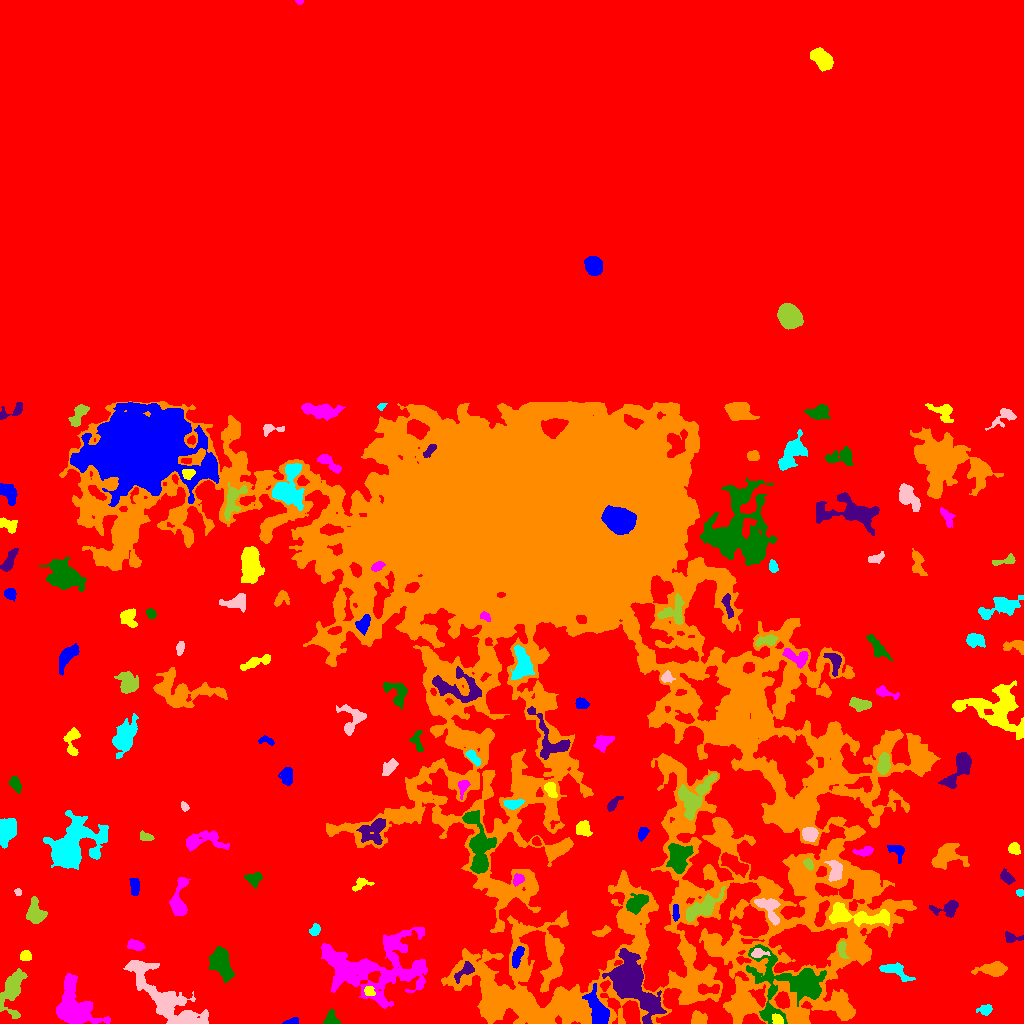

Data behind this chart, as committed beside it:
ID, X, Y, A, B, theta, total_flux, mu_max, mu_median, mu_mean, R_fwhm, R_e, R10, R90, x_start, x_end, y_start, y_end, area, greylevel
0, 498, 345, 320.9, 233.2, 0.08266, 9517332, 35.0, 12.0, 11.48, 322.4, 254.1, 105.6, 366.6, 0, 1023, 0, 1023, 828751, 11.48
1, 292, 1.608, 3.229, 1.437, 0.1232, 296.0, 11.0, 3.0, 3.524, 2.459, 2.459, 0.7979, 4.029, 282, 298, 0, 6, 84, 28.52
2, 778.1, 3.178, 3.024, 2.087, -0.714, 275.0, 6.0, 2.0, 2.57, 4.029, 3.038, 1.128, 4.687, 772, 783, 0, 10, 107, 34.57
3, 73.71, 16.88, 12.7, 8.232, -1.166, 7908, 16.0, 7.0, 6.771, 12.49, 10.59, 4.146, 16.45, 56, 110, 0, 50, 1168, 31.77
4, 331.4, 5.245, 4.038, 3.273, -1.432, 379.0, 6.0, 2.0, 2.369, 4.618, 3.742, 1.493, 5.863, 323, 340, 0, 14, 160, 27.37
5, 629.4, 44.24, 11.95, 6.526, -1.002, 35219, 131.0, 8.0, 20.21, 7.269, 8.058, 3.038, 17.06, 602, 666, 0, 75, 1743, 45.21
6, 698.2, 3.893, 3.568, 3.082, -0.01533, 906.0, 15.0, 4.0, 4.871, 3.432, 3.827, 1.382, 6.358, 691, 707, 0, 13, 186, 26.87
7, 986.1, 13.9, 3.446, 2.385, 0.2468, 544.0, 10.0, 3.0, 4.121, 4.146, 3.29, 1.262, 5.499, 976, 992, 8, 19, 132, 28.12
8, 163.7, 26.36, 26.08, 7.687, -0.7712, 7939, 11.0, 4.0, 4.771, 13.41, 12.85, 5.078, 20.3, 123, 208, 0, 63, 1664, 27.77
9, 11.2, 32.48, 11.57, 5.041, 1.214, 2549, 17.0, 4.0, 4.085, 2.459, 7.356, 2.585, 11.75, 0, 27, 5, 55, 624, 28.08
10, 709, 34.18, 6.256, 2.246, 0.05422, 520.0, 7.0, 3.0, 2.751, 4.297, 4.107, 1.596, 6.507, 698, 719, 29, 40, 189, 30.75
11, 597.9, 13.27, 9.705, 4.114, -1.183, 1860, 8.0, 3.5, 3.577, 9.097, 7.269, 2.877, 11.35, 582, 609, 0, 40, 520, 29.58
12, 369.3, 32.38, 2.689, 2.296, -0.5325, 340.0, 7.0, 3.0, 3.434, 3.868, 3.141, 1.262, 4.918, 364, 375, 28, 37, 99, 32.43
13, 373.4, 55.86, 28.99, 16.6, 0.05466, 13671, 11.0, 4.0, 4.337, 14.45, 18.62, 7.001, 28.52, 321, 427, 15, 96, 3152, 28.34
14, 789.1, 40.29, 20.32, 16.48, -0.156, 8232, 16.0, 4.0, 4.412, 8.5, 12.9, 4.442, 21.25, 746, 826, 0, 79, 1866, 29.41
15, 465.3, 53.01, 6.161, 2.771, 0.7397, 459.0, 5.0, 2.0, 2.354, 4.983, 4.297, 1.693, 6.864, 454, 474, 40, 62, 195, 30.35
16, 993.7, 54.63, 6.843, 2.937, 0.03292, 1069, 10.0, 3.0, 3.099, 5.232, 5.14, 1.954, 8.406, 971, 1007, 47, 62, 345, 30.1
17, 894.5, 53.08, 8.197, 3.069, -0.4205, 1033, 9.0, 3.0, 3.514, 5.382, 5.293, 2.034, 8.387, 879, 915, 42, 61, 294, 28.51
18, 757.4, 69.94, 3.19, 2.212, 0.1983, 257.0, 6.0, 2.0, 2.056, 3.7, 2.932, 1.128, 4.754, 751, 770, 66, 75, 125, 33.06
19, 841.9, 75.29, 3.999, 1.884, -1.479, 456.0, 10.0, 2.5, 3.403, 3.523, 3.038, 1.128, 5.232, 838, 849, 65, 82, 134, 31.4
20, 949.1, 50.46, 12.82, 3.162, -1.561, 1196, 8.0, 3.0, 2.903, 7.159, 6.05, 2.257, 9.558, 944, 959, 17, 78, 412, 27.9
21, 516.6, 65.91, 5.551, 2.218, 1.191, 541.0, 6.0, 3.0, 2.893, 5.971, 4.37, 1.693, 6.676, 512, 524, 55, 77, 187, 30.89
22, 25.59, 67.35, 2.885, 2.667, 0.2025, 410.0, 6.0, 4.0, 3.628, 5.293, 3.613, 1.382, 5.352, 20, 31, 63, 73, 113, 30.63
23, 135, 78.24, 4.226, 2.242, -0.2519, 545.0, 6.0, 4.0, 3.428, 5.997, 4.029, 1.693, 5.997, 127, 145, 73, 84, 159, 26.43
24, 220.4, 62.44, 6.771, 4.177, -1.188, 5752, 38.0, 7.0, 10.4, 5.698, 5.89, 2.257, 10.62, 209, 234, 41, 77, 553, 36.4
25, 1012, 85.6, 4.639, 2.36, -0.1098, 361.0, 6.0, 2.0, 2.694, 4.478, 3.385, 1.382, 5.499, 1005, 1023, 81, 92, 134, 30.69
26, 602.5, 91.86, 4.935, 1.822, 0.3147, 389.0, 8.0, 3.0, 3.039, 4.068, 3.568, 1.262, 5.499, 592, 611, 87, 98, 128, 28.04
27, 315.4, 93.1, 2.754, 2.046, 0.7805, 277.0, 6.0, 2.0, 2.518, 4.107, 2.985, 1.128, 4.687, 309, 320, 88, 100, 110, 31.52
28, 768.8, 115.1, 8.494, 4.366, -0.9091, 833.0, 6.0, 2.0, 2.38, 6.817, 5.67, 2.185, 8.849, 754, 780, 98, 125, 350, 30.38
29, 35.89, 111.5, 6.658, 4.188, -1.308, 1373, 9.0, 4.0, 4.003, 6.333, 5.944, 2.394, 9.045, 26, 47, 100, 127, 343, 29
30, 345.5, 106, 2.849, 2.543, 1.412, 364.0, 6.0, 3.0, 2.866, 4.787, 3.478, 1.382, 5.352, 340, 351, 100, 112, 127, 32.87
31, 675.5, 109.6, 3.692, 1.25, 1.568, 282.0, 7.0, 2.0, 2.765, 3.385, 2.646, 1.128, 4.222, 672, 679, 102, 119, 102, 31.76
32, 858.9, 107.7, 18.27, 4.294, -0.1128, 2645, 9.0, 3.0, 3.56, 8.74, 8.292, 3.29, 13.39, 829, 889, 97, 121, 743, 31.56
33, 179.1, 123.7, 11.86, 3.536, 1.447, 1176, 8.0, 2.0, 2.897, 6.531, 5.917, 2.185, 9.591, 169, 190, 108, 146, 406, 29.9
34, 636.7, 120.1, 5.785, 3.535, 0.6334, 1317, 9.0, 4.0, 4.116, 6.817, 5.499, 2.185, 8.519, 626, 648, 109, 130, 320, 33.12
35, 947.6, 114.6, 7.294, 3.797, 0.09703, 618.0, 5.0, 2.0, 2.341, 5.836, 5.202, 2.185, 7.999, 929, 958, 106, 123, 264, 27.34
36, 539.2, 455.3, 150.6, 97.35, -0.9167, 2053268, 121.0, 7.0, 13.98, 36.22, 83.53, 28.4, 173.5, 59, 940, 0, 622, 146874, 33.98
37, 1020, 130.9, 1.863, 1.587, -0.1043, 209.0, 8.0, 4.0, 3.87, 3.141, 2.257, 0.7979, 3.432, 1016, 1023, 127, 134, 54, 30.87
38, 18.07, 131.1, 1.988, 1.638, -1.277, 193.0, 6.0, 4.0, 3.86, 3.523, 2.326, 0.9772, 3.478, 14, 21, 128, 135, 50, 28.86
39, 701.6, 115.3, 9.828, 3.725, 0.5522, 2623, 13.0, 4.0, 5.044, 6.531, 6.723, 2.646, 11.1, 686, 725, 101, 137, 520, 30.04
40, 434.1, 132.2, 7.993, 2.363, -0.3554, 408.0, 6.0, 2.0, 2.488, 4.918, 4.107, 1.493, 6.283, 423, 446, 126, 140, 164, 28.49
41, 134.4, 137.7, 4.653, 2.302, -1.494, 511.0, 7.0, 3.0, 3.214, 4.549, 4.107, 1.596, 6.257, 129, 139, 128, 145, 159, 30.21
42, 360.6, 139, 5.332, 2.657, 0.4288, 388.0, 6.0, 2.5, 2.622, 4.853, 3.785, 1.382, 5.863, 352, 374, 132, 146, 148, 29.62
43, 518.3, 144, 2.641, 2.135, 0.6794, 253.0, 6.0, 2.0, 2.219, 3.868, 2.985, 1.128, 4.72, 513, 524, 137, 150, 114, 30.22
44, 254.4, 144.7, 3.599, 3.001, 0.3436, 453.0, 6.0, 3.0, 2.545, 5.352, 3.909, 1.493, 5.971, 244, 262, 135, 151, 178, 29.54
45, 1008, 145, 3.953, 2.308, -0.8056, 377.0, 11.0, 2.0, 2.565, 1.693, 3.432, 0.9772, 5.809, 1000, 1015, 139, 155, 147, 28.56
46, 799.4, 141.3, 6.479, 2.216, -0.7485, 813.0, 11.0, 3.0, 3.489, 3.478, 4.297, 1.493, 7.203, 791, 814, 128, 150, 233, 31.49
47, 69.55, 175.3, 13.14, 8.538, 0.6708, 15559, 46.0, 5.0, 8.911, 7.979, 9.009, 3.338, 19.02, 43, 108, 154, 213, 1746, 33.91
48, 834.9, 152.3, 5.331, 3.301, 1.473, 747.0, 7.0, 3.0, 2.953, 5.863, 5.046, 1.954, 7.569, 824, 842, 142, 163, 253, 31.95
49, 808.7, 159, 2.833, 1.817, -1.035, 278.0, 6.0, 3.0, 2.866, 4.184, 2.932, 1.128, 4.514, 803, 813, 153, 165, 97, 31.87
50, 734.3, 159.3, 7.968, 3.196, -0.5414, 1427, 8.0, 4.0, 3.816, 8.273, 6.283, 2.459, 9.373, 721, 748, 146, 171, 374, 29.82
51, 897.1, 172.6, 4.616, 3.156, -0.8909, 623.0, 9.0, 3.0, 3.56, 3.742, 3.868, 1.382, 6.507, 887, 904, 160, 178, 175, 30.56
52, 1015, 174.6, 2.472, 2.352, -1.081, 473.0, 11.0, 3.0, 3.667, 3.385, 3.038, 1.128, 4.886, 1008, 1020, 169, 181, 129, 26.67
53, 864.8, 172.2, 4.831, 1.926, 0.1803, 459.0, 7.0, 3.0, 3.122, 4.297, 3.656, 1.493, 5.781, 852, 873, 167, 177, 147, 28.12
54, 678.7, 166.6, 6.845, 4.886, 1.21, 4438, 18.0, 7.0, 8.264, 8.722, 6.933, 2.821, 11.08, 666, 693, 150, 180, 537, 35.26
55, 373.9, 193.1, 7.763, 5.398, 0.7651, 1425, 8.0, 3.0, 3.209, 7.399, 6.531, 2.459, 10.22, 356, 385, 179, 205, 444, 31.21
56, 946.7, 168.6, 7.515, 5.693, 0.3183, 2401, 14.0, 4.0, 4.496, 5.698, 6.383, 2.326, 10.98, 931, 969, 154, 180, 534, 27.5
57, 7.017, 194.2, 6.914, 4.322, 1.315, 2117, 10.0, 5.0, 5.201, 8.885, 6.555, 2.646, 9.885, 0, 16, 175, 205, 407, 29.2
58, 810, 189.7, 3.475, 2.853, -0.007897, 2181, 30.0, 9.0, 10.69, 4.184, 3.949, 1.493, 6.482, 802, 818, 182, 196, 204, 41.69
59, 146, 186.8, 3.521, 1.969, -0.299, 405.0, 7.0, 4.0, 3.716, 4.297, 3.338, 1.262, 5.171, 140, 154, 183, 193, 109, 25.72
... 104 more rows
